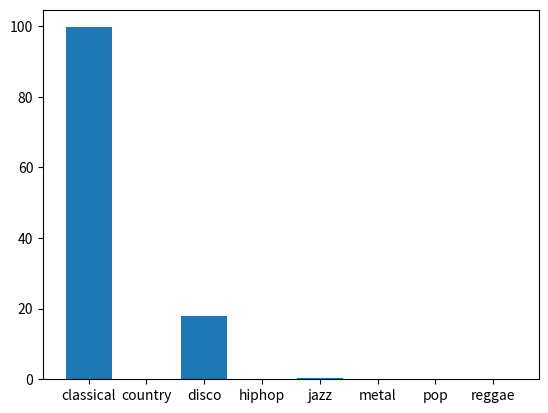

This figure's Python source:
import matplotlib.pyplot as plt
arr = [9.9703443e-01, 3.8586048e-05, 1.7995077e-01, 1.2243818e-04, 2.3720576e-03, 1.1884812e-05, 9.5516414e-05, 3.0711814e-04]
labels = ['classical', 'country', 'disco', 'hiphop', 'jazz', 'metal', 'pop', 'reggae']

plt.bar(labels, list(map(lambda x:x*100,arr)))
plt.show()